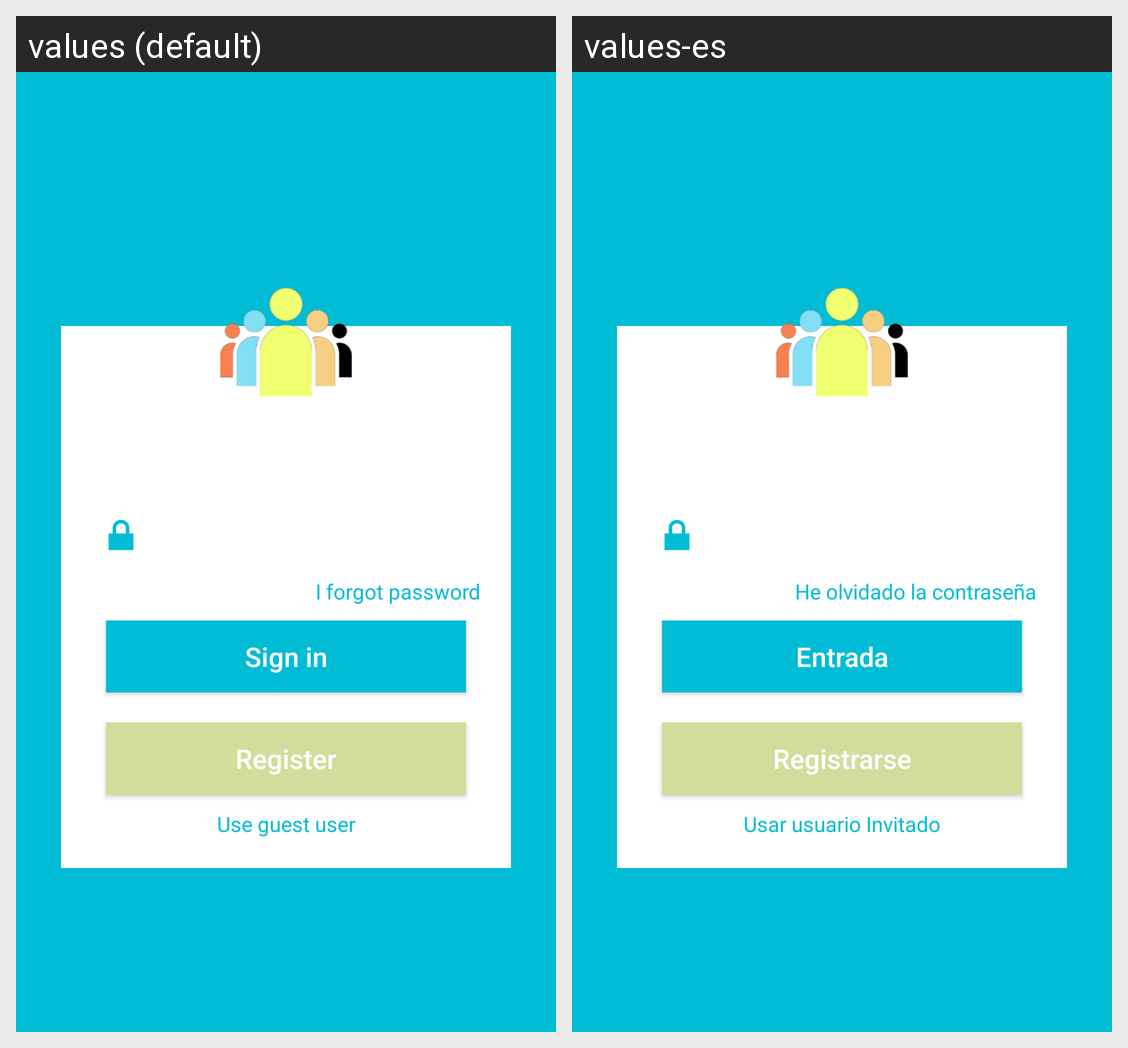

For this localized Android screen grid, give each drawn string resource with its value in every locale shown.
Android screen res/layout/activity_login.xml rendered under 2 locales, left to right: values (default), values-es. Device: Nexus 5 (rendered at 1080×1920; each locale shown at half size, 540×960, under a caption strip naming it); theme Theme.AppCompat.NoActionBar.
Strings drawn on this screen, with the default value and each locale's value (text and hints the layout hard-codes, and strings that could not be matched under every locale, appear in the picture but are not listed):

forgot_password
  values: I forgot password
  values-es: He olvidado la contraseña

sign_in
  values: Sign in
  values-es: Entrada

register
  values: Register
  values-es: Registrarse

use_guest_user
  values: Use guest user
  values-es: Usar usuario Invitado
